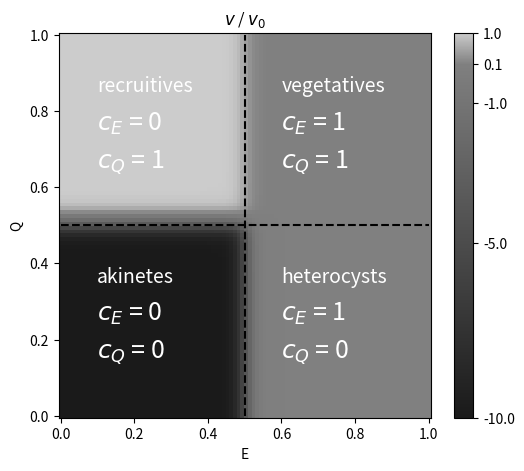

The matplotlib source for this figure:
from pylab import *

def puttext(x0,y0,name='some name',ce=0,cq=0,size=18.,col='w'):
    text(x0,y0,name,size=14,color=col)
    text(x0,y0-0.1,r'$c_E$ = %d'%ce,size=size,color=col)
    text(x0,y0-0.2,r'$c_Q$ = %d'%cq,size=size,color=col)

cdict = {
'red'  :  ((0., 0.1, 0.1), (10.1/11, 0.5, 0.5), (1., 0.8, 0.8)),
'green':  ((0., 0.1, 0.1), (10.1/11, 0.5, 0.5), (1., 0.8, 0.8)),
'blue' :  ((0., 0.1, 0.1), (10.1/11, 0.5, 0.5), (1., 0.8, 0.8))
}

my_cmap = matplotlib.colors.LinearSegmentedColormap('my_colormap', cdict, 1024)

e = linspace(0,1,100)
q = linspace(0,1,100)

ctrl_e = 0.5*tanh(200.0*(e-0.5)/5.5)+0.5
ctrl_q = 0.5*tanh(200.0*(q-0.5)/5.5)+0.5

s = zeros((100,100))

for i in range(100):
  for j in range(100):
    s[j,i] = 0.1*max(ctrl_e[i],ctrl_q[j]) + 0.9*(1-ctrl_e[i])*ctrl_q[j] - (1-ctrl_q[j])*(1-ctrl_e[i])*10.0

f = figure(figsize=(6,5))

pcolor(e,q,s,cmap=my_cmap)
xlabel('E')
ylabel('Q')
title(r'$v$ / $v_0$')
puttext(0.1,0.35,name='akinetes',ce=0,cq=0)
puttext(0.6,0.35,name='heterocysts',ce=1,cq=0)
puttext(0.1,0.85,name='recruitives',ce=0,cq=1)
puttext(0.6,0.85,name='vegetatives',ce=1,cq=1)
plot([0,1],[0.5,0.5],'k--')
plot([0.5,0.5],[0,1],'k--')
colorbar(ticks=[-10,-5.0,-1.0,0.1,1.0])
savefig('sinking_factor.pdf',dpi=300.)
close()
